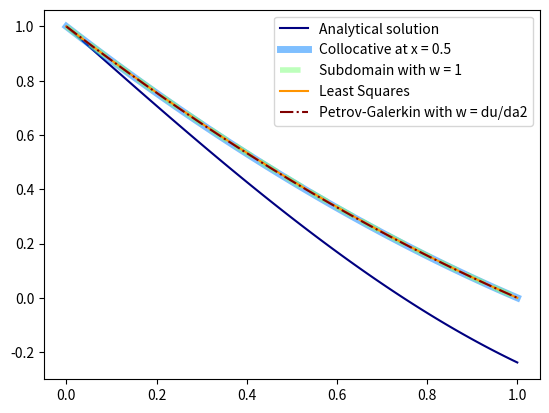

The script that saved this image:
#!/usr/bin/env python3

"""
This program determines the accuracy of the various methods of weighted residuals by comparing it with the analytical solution. In this program, we consider the differential equation u" + u = 1 (BCs: u(0) = 1 and u(1) = 0) and solve it using collocation, subdomain, least squares, Petrov-Galerkin methods. 

Assume a 2 term approximation, and define u(x) = a0 + a1 * x + a2 * x^2. Upon applying the boundary conditions, we get a0 = 1 and a1 = -(1 + a2) resulting in only one unknown: a2. The residual is obtained as R(x) = -x + a2 * (x^2 - x + 2).

This program is based on a class I am taking: ME311 - Finite Element Methods.
"""

import numpy as np 
import matplotlib.pyplot as plt 

# Initializing the domain

L = 1 						# The system length 
N = 101 					# Number of discretizations
x = np.linspace(0, L, N)   	# Domain initialized as a 1-D array

# Exact solution
y_anal = 1 - np.sin(x)/np.sin(np.degrees(1))

# Solutions by weighted residuals methods

y_coll = 1 - x + 2/7 * (x**2 - x) 		# Solved by collocation method, assuming residual is 0 at x = 0.5
y_subd = 1 - x + 3/11 * (x**2 - x) 		# Solved by subdomain method, assuming only 1 subdomain to find a2, and w = 1
y_lsqr = 1 - x + 165/606 * (x**2 - x) 	# Solved by least squares method, where the weight function = dR/d(a2)
y_pgal = 1 - x + 5/18 * (x**2 - x) 		# Solved by Petrov-Galerkin method, assuming the weight function = du/d(a2)

# Plotting the solutions

num_plots = 5 			# Number of plots in the figure
colormap = plt.cm.jet
plt.gca().set_prop_cycle(plt.cycler('color', colormap(np.linspace(0, 1, num_plots))))

plt.plot(x, y_anal, label = "Analytical solution")
plt.plot(x, y_coll, label = "Collocative at x = 0.5", linewidth = 5, alpha = 0.5)
plt.plot(x, y_subd, label = "Subdomain with w = 1", linewidth = 4, linestyle = "dashed", alpha = 0.5)
plt.plot(x, y_lsqr, label = "Least Squares")
plt.plot(x, y_pgal, label = "Petrov-Galerkin with w = du/da2", linestyle = '-.')
plt.legend()
plt.savefig("wr_compare.png")